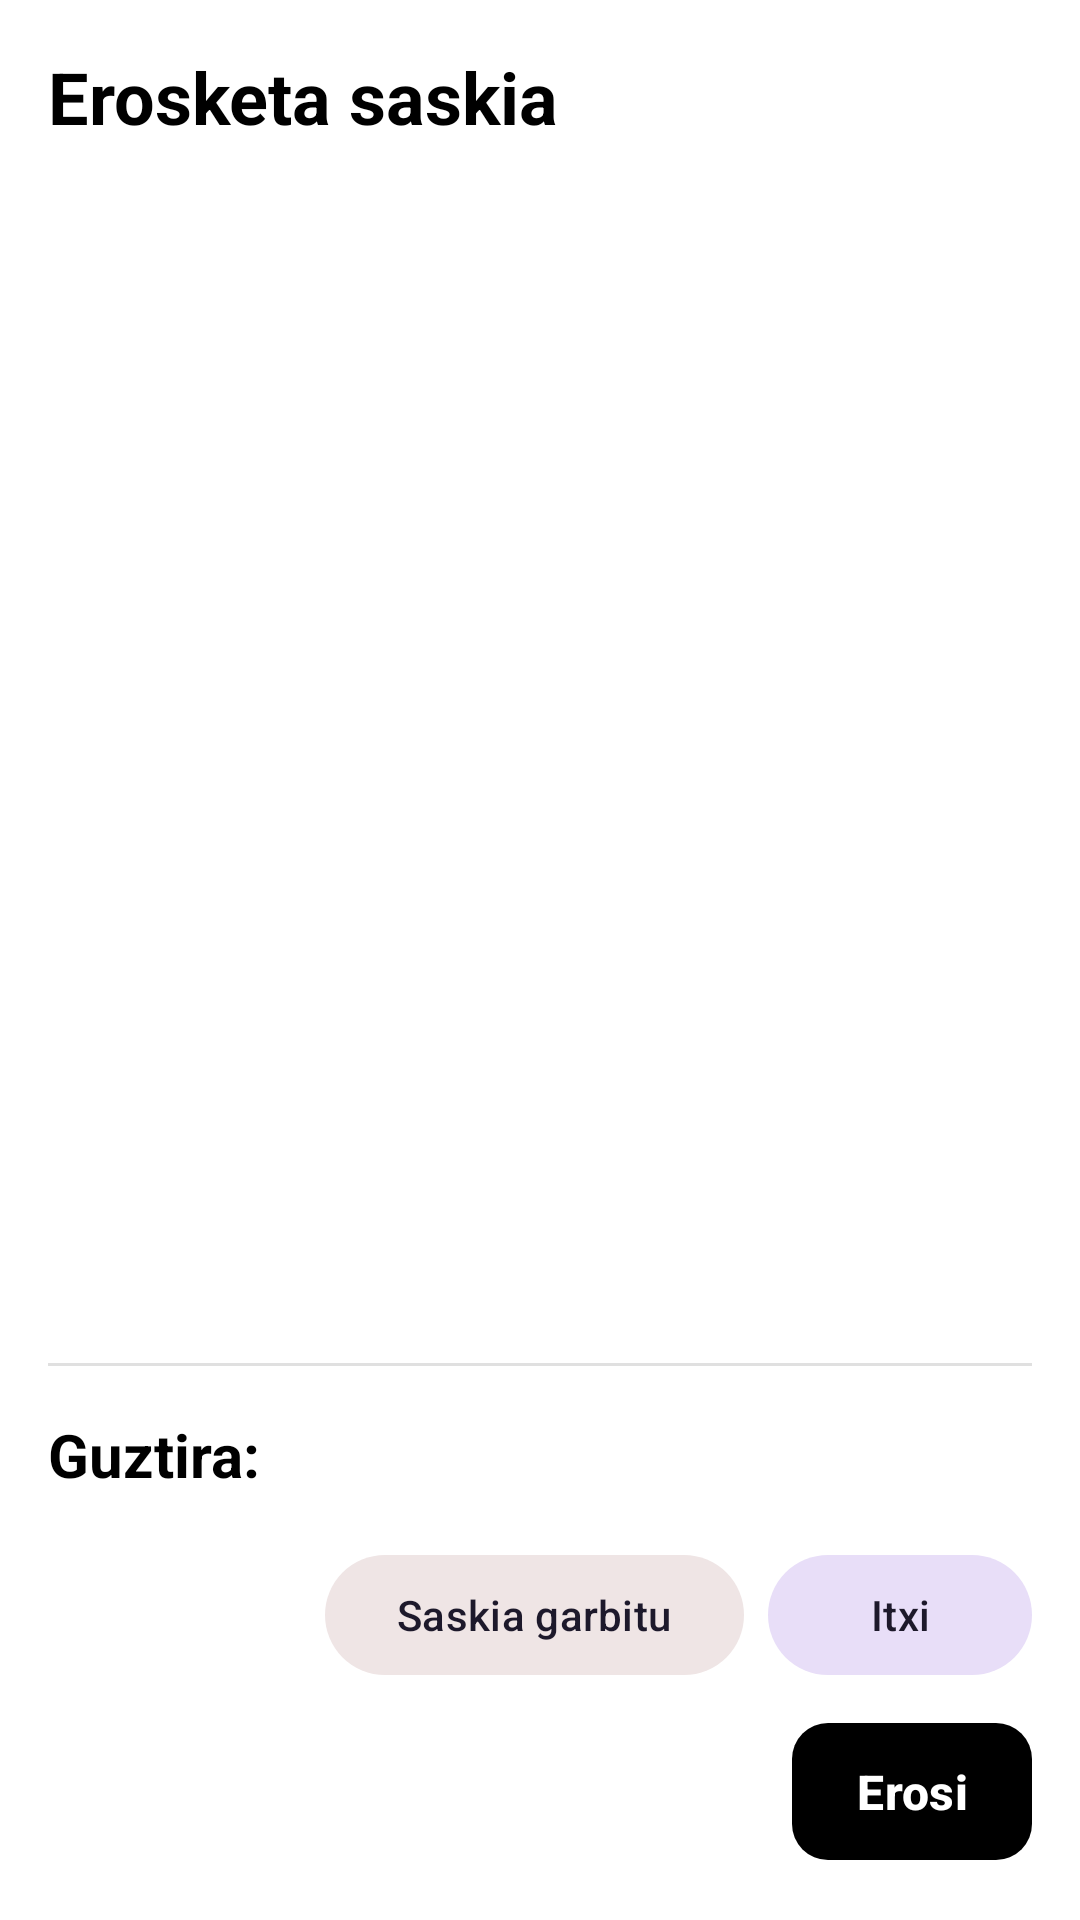

Layout XML and referenced resources for this Android screen:
<!-- AndroidManifest.xml: application theme Theme.APPKomertziala -->
<!-- res/layout/dialog_saskia.xml -->
<?xml version="1.0" encoding="utf-8"?>
<LinearLayout xmlns:android="http://schemas.android.com/apk/res/android"
    xmlns:app="http://schemas.android.com/apk/res-auto"
    xmlns:tools="http://schemas.android.com/tools"
    android:layout_width="match_parent"
    android:layout_height="match_parent"
    android:orientation="vertical"
    android:padding="@dimen/margin_medium">

    <TextView
        android:id="@+id/dialogSaskiaIzenburua"
        android:layout_width="match_parent"
        android:layout_height="wrap_content"
        android:text="@string/saskia_izenburua"
        android:textSize="@dimen/text_size_title"
        android:textStyle="bold"
        android:textColor="@color/text_primary"
        android:layout_marginBottom="@dimen/margin_medium"/>

    <androidx.recyclerview.widget.RecyclerView
        android:id="@+id/recyclerSaskia"
        android:layout_width="match_parent"
        android:layout_height="0dp"
        android:layout_weight="1"
        android:minHeight="200dp"
        android:nestedScrollingEnabled="true"
        tools:listitem="@layout/item_saskia"
        tools:itemCount="8"/>

    <View
        android:layout_width="match_parent"
        android:layout_height="1dp"
        android:background="@color/divider_color"
        android:layout_marginVertical="@dimen/margin_medium"/>

    <LinearLayout
        android:layout_width="match_parent"
        android:layout_height="wrap_content"
        android:orientation="horizontal"
        android:gravity="center_vertical"
        android:layout_marginBottom="@dimen/margin_medium">

        <TextView
            android:layout_width="0dp"
            android:layout_height="wrap_content"
            android:layout_weight="1"
            android:text="@string/saskia_guztira_etiketa"
            android:textSize="@dimen/text_size_large"
            android:textStyle="bold"
            android:textColor="@color/text_primary"/>

        <TextView
            android:id="@+id/dialogSaskiaGuztira"
            android:layout_width="wrap_content"
            android:layout_height="wrap_content"
            android:textSize="@dimen/text_size_large"
            android:textStyle="bold"
            android:textColor="@color/primary_purple"
            tools:text="3899,97 €"/>
    </LinearLayout>

    <LinearLayout
        android:layout_width="match_parent"
        android:layout_height="wrap_content"
        android:orientation="horizontal"
        android:gravity="end"
        android:layout_marginBottom="@dimen/margin_small">

        <com.google.android.material.button.MaterialButton
            android:id="@+id/btnSaskiaGarbitu"
            style="@style/Widget.Material3.Button.TonalButton"
            android:layout_width="wrap_content"
            android:layout_height="wrap_content"
            android:layout_marginEnd="@dimen/margin_small"
            app:backgroundTint="@color/saskia_garbitu_bg"
            android:text="@string/saskia_garbitu"/>

        <com.google.android.material.button.MaterialButton
            android:id="@+id/btnSaskiaItxi"
            style="@style/Widget.Material3.Button.TonalButton"
            android:layout_width="wrap_content"
            android:layout_height="wrap_content"
            android:text="@string/saskia_itxi"/>
    </LinearLayout>

    <LinearLayout
        android:layout_width="match_parent"
        android:layout_height="wrap_content"
        android:orientation="horizontal"
        android:gravity="end">

        <com.google.android.material.button.MaterialButton
            android:id="@+id/btnSaskiaErosi"
            style="@style/Widget.Material3.Button"
            android:layout_width="wrap_content"
            android:layout_height="wrap_content"
            android:minWidth="80dp"
            android:minHeight="48dp"
            android:paddingHorizontal="16dp"
            android:paddingVertical="12dp"
            app:cornerRadius="12dp"
            android:text="@string/btn_erosi"
            android:textSize="16sp"
            android:textStyle="bold"/>
    </LinearLayout>
</LinearLayout>
<!-- res/layout/item_saskia.xml (included above) -->
<?xml version="1.0" encoding="utf-8"?>
<com.google.android.material.card.MaterialCardView xmlns:android="http://schemas.android.com/apk/res/android"
    xmlns:app="http://schemas.android.com/apk/res-auto"
    xmlns:tools="http://schemas.android.com/tools"
    android:layout_width="match_parent"
    android:layout_height="wrap_content"
    android:layout_marginBottom="@dimen/margin_small"
    app:cardCornerRadius="@dimen/card_corner_radius"
    app:cardElevation="@dimen/card_elevation"
    app:cardBackgroundColor="@color/card_background">

    <LinearLayout
        android:layout_width="match_parent"
        android:layout_height="wrap_content"
        android:orientation="horizontal"
        android:padding="@dimen/margin_medium"
        android:gravity="center_vertical">

        <ImageView
            android:id="@+id/itemSaskiaIrudia"
            android:layout_width="@dimen/icon_size_large"
            android:layout_height="@dimen/icon_size_large"
            android:scaleType="centerCrop"
            android:contentDescription="@string/cd_katalogoa_irudia"
            android:background="@color/divider_color"
            tools:src="@drawable/macbook"/>

        <LinearLayout
            android:layout_width="0dp"
            android:layout_height="wrap_content"
            android:layout_weight="1"
            android:layout_marginStart="@dimen/margin_medium"
            android:orientation="vertical">

            <TextView
                android:id="@+id/itemSaskiaIzena"
                android:layout_width="match_parent"
                android:layout_height="wrap_content"
                android:textSize="@dimen/text_size_medium"
                android:textStyle="bold"
                android:textColor="@color/text_primary"
                android:maxLines="2"
                android:ellipsize="end"
                tools:text="MacBook Pro"/>

            <TextView
                android:id="@+id/itemSaskiaPrezioUnitatea"
                android:layout_width="wrap_content"
                android:layout_height="wrap_content"
                android:layout_marginTop="@dimen/margin_small"
                android:textSize="@dimen/text_size_small"
                android:textColor="@color/text_secondary"
                tools:text="1299,99 € / unit."/>

            <LinearLayout
                android:layout_width="match_parent"
                android:layout_height="wrap_content"
                android:layout_marginTop="@dimen/margin_small"
                android:orientation="horizontal"
                android:gravity="center_vertical">

                <ImageButton
                    android:id="@+id/btnSaskiaKendu"
                    android:layout_width="36dp"
                    android:layout_height="36dp"
                    android:background="?attr/selectableItemBackgroundBorderless"
                    android:src="@drawable/ic_remove_24"
                    android:contentDescription="@string/saskia_kopurua_kendu"
                    app:tint="@color/text_primary"/>

                <TextView
                    android:id="@+id/itemSaskiaKopurua"
                    android:layout_width="wrap_content"
                    android:layout_height="wrap_content"
                    android:minWidth="32dp"
                    android:gravity="center"
                    android:textSize="@dimen/text_size_medium"
                    android:textStyle="bold"
                    android:textColor="@color/text_primary"
                    tools:text="2"/>

                <ImageButton
                    android:id="@+id/btnSaskiaGehitu"
                    android:layout_width="36dp"
                    android:layout_height="36dp"
                    android:background="?attr/selectableItemBackgroundBorderless"
                    android:src="@drawable/ic_add_24"
                    android:contentDescription="@string/saskia_kopurua_gehitu"
                    app:tint="@color/text_primary"/>

                <TextView
                    android:id="@+id/itemSaskiaLerroa"
                    android:layout_width="0dp"
                    android:layout_height="wrap_content"
                    android:layout_weight="1"
                    android:layout_marginStart="@dimen/margin_medium"
                    android:gravity="end"
                    android:textSize="@dimen/text_size_medium"
                    android:textStyle="bold"
                    android:textColor="@color/primary_purple"
                    tools:text="2599,98 €"/>
            </LinearLayout>
        </LinearLayout>
    </LinearLayout>
</com.google.android.material.card.MaterialCardView>
<!-- resources referenced by this layout -->
<resources>
  <color name="card_background">#FFFFFFFF</color>
  <color name="divider_color">#FFE0E0E0</color>
  <color name="primary_purple">#FF000000</color>
  <color name="saskia_garbitu_bg">#FFEFE5E5</color>
  <color name="text_primary">#FF000000</color>
  <color name="text_secondary">#FF424242</color>
  <dimen name="card_corner_radius">16dp</dimen>
  <dimen name="card_elevation">4dp</dimen>
  <dimen name="icon_size_large">48dp</dimen>
  <dimen name="margin_medium">16dp</dimen>
  <dimen name="margin_small">8dp</dimen>
  <dimen name="text_size_large">20sp</dimen>
  <dimen name="text_size_medium">16sp</dimen>
  <dimen name="text_size_small">12sp</dimen>
  <dimen name="text_size_title">24sp</dimen>
  <!-- drawable ic_add_24 (drawable) -->
  <?xml version="1.0" encoding="utf-8"?>
  <vector xmlns:android="http://schemas.android.com/apk/res/android"
      android:width="24dp"
      android:height="24dp"
      android:viewportWidth="24"
      android:viewportHeight="24">
      <path
          android:fillColor="#000000"
          android:pathData="M19,13H13V19H11V13H5V11H11V5H13V11H19V13Z" />
  </vector>
  <!-- drawable macbook: jpg bitmap (drawable, 98750 bytes) -->
  <string name="btn_erosi">Erosi</string>
  <string name="cd_katalogoa_irudia">Produktuaren irudia</string>
  <string name="saskia_garbitu">Saskia garbitu</string>
  <string name="saskia_guztira_etiketa">Guztira:</string>
  <string name="saskia_itxi">Itxi</string>
  <string name="saskia_izenburua">Erosketa saskia</string>
  <string name="saskia_kopurua_gehitu">Kopurua handitu</string>
  <string name="saskia_kopurua_kendu">Kopurua gutxitu</string>
  <style name="Theme.APPKomertziala" parent="Base.Theme.APPKomertziala" />
  <style name="Base.Theme.APPKomertziala" parent="Theme.Material3.Light.NoActionBar">
          <item name="android:windowBackground">@color/white</item>
          <item name="android:statusBarColor">@color/white</item>
          <item name="android:navigationBarColor">@color/white</item>
          <item name="android:windowLightStatusBar">true</item>
          <item name="colorPrimary">@color/black</item>
          <item name="colorOnPrimary">@color/white</item>
          <item name="colorSurface">@color/white</item>
          <item name="colorOnSurface">@color/black</item>
          <item name="android:textColorPrimary">@color/black</item>
          <item name="android:textColorSecondary">@color/text_secondary</item>
          <item name="android:editTextColor">@color/black</item>
      </style>
  <color name="white">#FFFFFFFF</color>
  <color name="black">#FF000000</color>
</resources>
